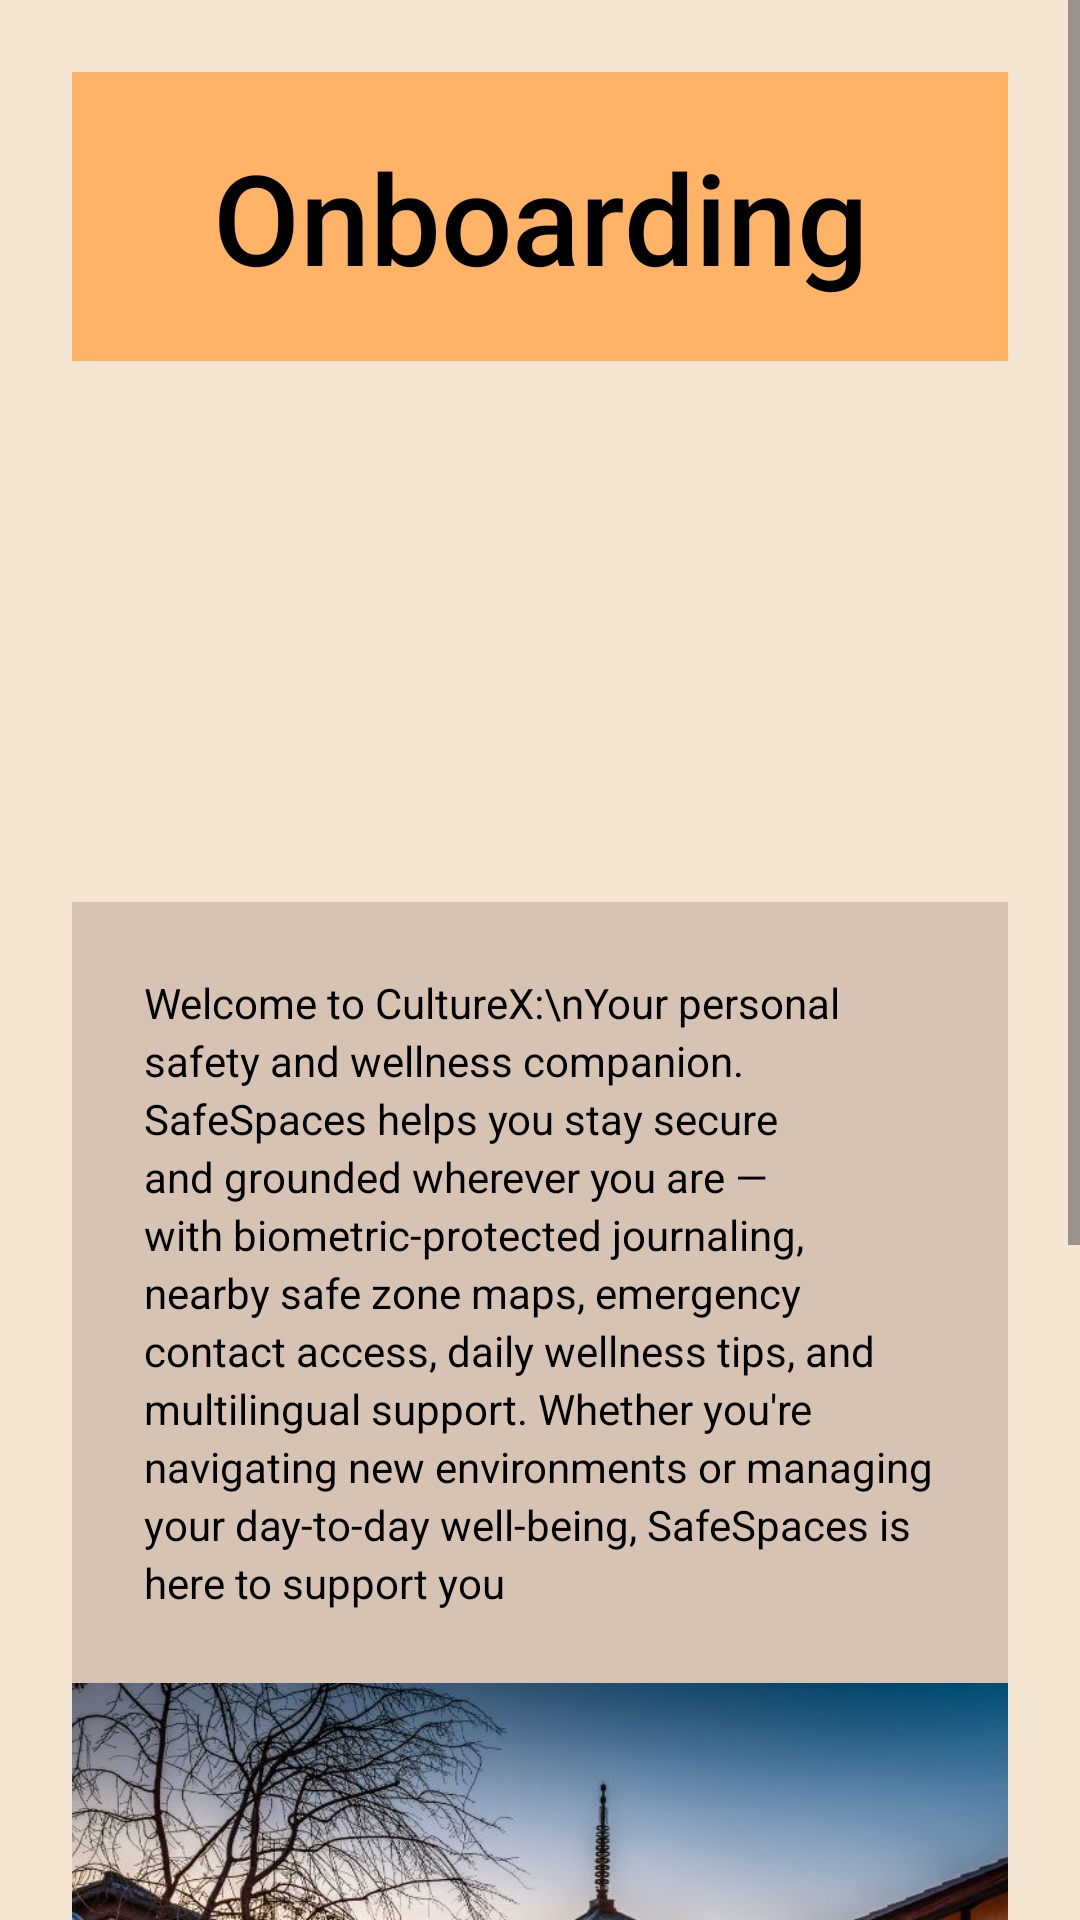

The Android layout XML behind this screen, and the referenced resources:
<!-- AndroidManifest.xml: application theme Theme.CultureX -->
<!-- res/layout/fragment_onboarding.xml -->
<?xml version="1.0" encoding="utf-8"?>
<ScrollView xmlns:android="http://schemas.android.com/apk/res/android"
    android:layout_width="match_parent"
    android:layout_height="match_parent"
    android:background="#F5E6D3"
    android:fillViewport="true">

    <RelativeLayout
        android:layout_width="match_parent"
        android:layout_height="wrap_content"
        android:padding="16dp">

        
        <TextView
            android:id="@+id/header_title"
            android:layout_width="match_parent"
            android:layout_height="wrap_content"
            android:text="Onboarding"
            android:textSize="42sp"
            android:textColor="@android:color/black"
            android:background="#FFB366"
            android:padding="20dp"
            android:gravity="center"
            android:layout_marginTop="8dp"
            android:layout_marginStart="8dp"
            android:layout_marginEnd="8dp"
            android:fontFamily="sans-serif-medium"/>

        
        <ImageView
            android:id="@+id/top_image"
            android:layout_width="match_parent"
            android:layout_height="320dp"
            android:layout_below="@id/header_title"
            android:layout_marginStart="8dp"
            android:layout_marginEnd="8dp"
            android:scaleType="centerCrop"
            android:src="@drawable/c2" />

        
        <TextView
            android:id="@+id/onboarding_description"
            android:layout_width="match_parent"
            android:layout_height="wrap_content"
            android:layout_below="@id/top_image"
            android:layout_marginStart="8dp"
            android:layout_marginTop="-140dp"
            android:layout_marginEnd="8dp"
            android:background="#E6D4C0B0"
            android:lineSpacingExtra="3dp"
            android:padding="24dp"
            android:text="Welcome to CultureX:\nYour personal safety and wellness companion. SafeSpaces helps you stay secure and grounded wherever you are — with biometric-protected journaling, nearby safe zone maps, emergency contact access, daily wellness tips, and multilingual support. Whether you're navigating new environments or managing your day-to-day well-being, SafeSpaces is here to support you"
            android:textColor="@android:color/black"
            android:textSize="14sp" />

        
        <ImageView
            android:id="@+id/bottom_image"
            android:layout_width="match_parent"
            android:layout_height="290dp"
            android:layout_below="@id/onboarding_description"
            android:layout_marginStart="8dp"
            android:layout_marginEnd="8dp"
            android:scaleType="centerCrop"
            android:src="@drawable/c1" />

        
        <Button
            android:id="@+id/continue_button"
            android:layout_width="match_parent"
            android:layout_height="56dp"
            android:layout_below="@id/bottom_image"
            android:layout_marginStart="32dp"
            android:layout_marginEnd="32dp"
            android:layout_marginTop="32dp"
            android:layout_marginBottom="32dp"
            android:text="Continue"
            android:textColor="@android:color/white"
            android:textSize="18sp"
            android:textAllCaps="false"
            android:background="@drawable/button_background"
            android:elevation="4dp"/>

    </RelativeLayout>
</ScrollView>
<!-- resources referenced by this layout -->
<resources>
  <!-- drawable c1: jpeg bitmap (drawable, 192279 bytes) -->
  <style name="Theme.CultureX" parent="Base.Theme.CultureX" />
  <style name="Base.Theme.CultureX" parent="Theme.Material3.DayNight.NoActionBar">
          
          
      </style>
</resources>
